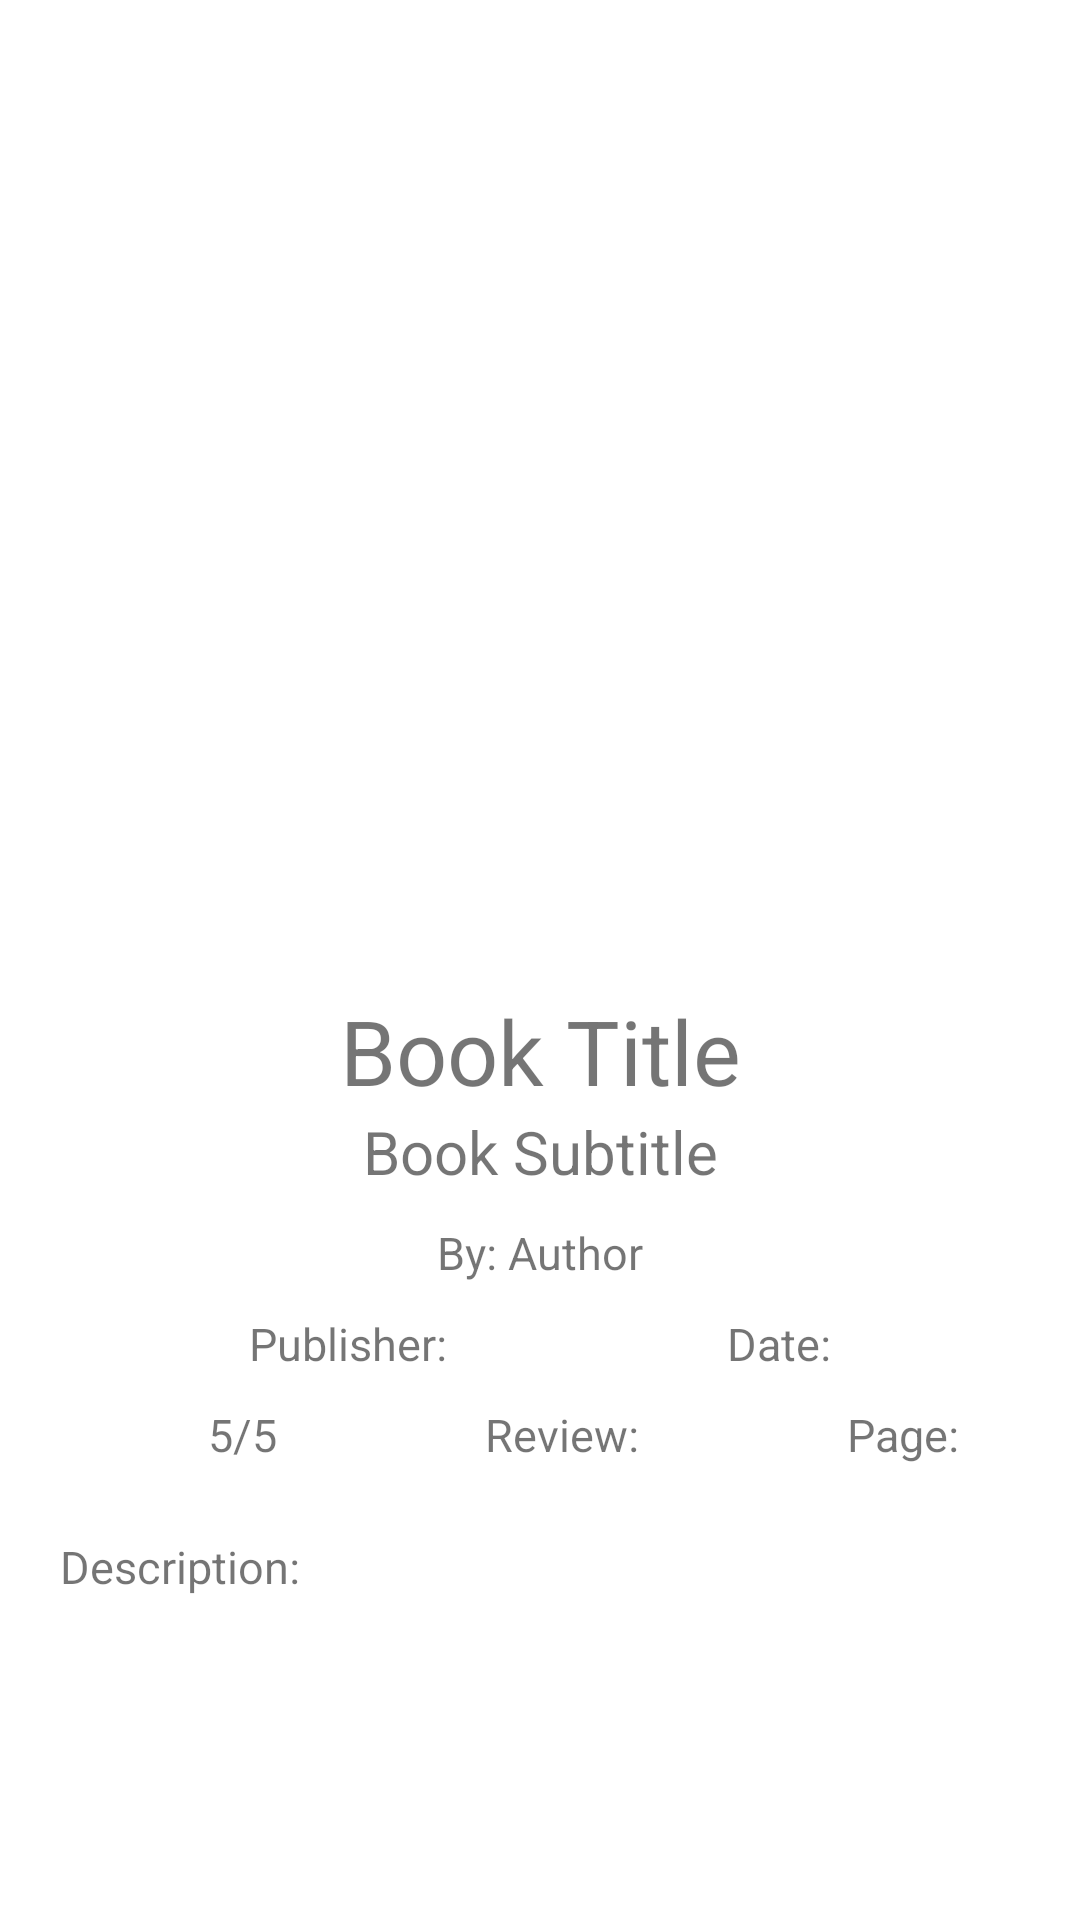

This screen was rendered from an Android layout file. Write that file and the resources it references.
<!-- AndroidManifest.xml: application theme Theme.Elibrary -->
<!-- res/layout/layout_book.xml -->
<?xml version="1.0" encoding="utf-8"?>
<androidx.constraintlayout.widget.ConstraintLayout
    xmlns:android="http://schemas.android.com/apk/res/android"
    xmlns:app="http://schemas.android.com/apk/res-auto"
    android:layout_width="match_parent"
    android:layout_height="match_parent">

    <ImageView
        android:id="@+id/image_book"
        android:layout_width="200dp"
        android:layout_height="300dp"
        android:layout_margin="20dp"
        app:layout_constraintEnd_toEndOf="parent"
        app:layout_constraintStart_toStartOf="parent"
        app:layout_constraintTop_toTopOf="parent" />

    <TextView
        android:id="@+id/text_title"
        android:layout_width="wrap_content"
        android:layout_height="wrap_content"
        android:layout_marginTop="10dp"
        android:text="Book Title"
        android:textSize="30sp"
        android:gravity="center"
        app:layout_constraintBottom_toTopOf="@id/text_subtitle"
        app:layout_constraintEnd_toEndOf="parent"
        app:layout_constraintStart_toStartOf="parent"
        app:layout_constraintTop_toBottomOf="@id/image_book"/>

    <TextView
        android:id="@+id/text_subtitle"
        android:layout_width="wrap_content"
        android:layout_height="wrap_content"
        android:text="Book Subtitle"
        android:textSize="20sp"
        app:layout_constraintBottom_toTopOf="@id/text_author"
        app:layout_constraintEnd_toEndOf="parent"
        app:layout_constraintStart_toStartOf="parent"
        app:layout_constraintTop_toBottomOf="@+id/text_title" />

    <TextView
        android:id="@+id/text_author"
        android:layout_width="wrap_content"
        android:layout_height="wrap_content"
        android:text="By: Author"
        android:layout_margin="10dp"
        android:textSize="15sp"
        app:layout_constraintEnd_toEndOf="parent"
        app:layout_constraintStart_toStartOf="parent"
        app:layout_constraintTop_toBottomOf="@+id/text_subtitle" />

    <TextView
        android:id="@+id/text_publisher"
        android:layout_width="wrap_content"
        android:layout_height="wrap_content"
        android:text="Publisher:"
        android:layout_margin="10dp"
        android:textSize="15sp"
        app:layout_constraintEnd_toStartOf="@id/text_published_date"
        app:layout_constraintStart_toStartOf="parent"
        app:layout_constraintTop_toBottomOf="@+id/text_author" />

    <TextView
        android:id="@+id/text_published_date"
        android:layout_width="wrap_content"
        android:layout_height="wrap_content"
        android:text="Date:"
        android:layout_margin="10dp"
        android:textSize="15sp"
        app:layout_constraintEnd_toEndOf="parent"
        app:layout_constraintStart_toEndOf="@id/text_publisher"
        app:layout_constraintTop_toBottomOf="@+id/text_author" />

    <TextView
        android:id="@+id/text_rating"
        android:layout_width="wrap_content"
        android:layout_height="wrap_content"
        android:text="5/5"
        android:textSize="15sp"
        android:drawableLeft="@drawable/ic_star"
        android:layout_marginTop="10dp"
        android:drawablePadding="5dp"
        app:layout_constraintEnd_toStartOf="@id/text_rating_count"
        app:layout_constraintTop_toBottomOf="@+id/text_publisher"
        app:layout_constraintStart_toStartOf="parent"/>

    <TextView
        android:id="@+id/text_rating_count"
        android:layout_width="wrap_content"
        android:layout_height="wrap_content"
        android:text="Review:"
        android:textSize="15sp"
        android:layout_marginTop="10dp"
        android:drawableLeft="@drawable/ic_review"
        android:drawablePadding="5dp"
        app:layout_constraintStart_toEndOf="@id/text_rating"
        app:layout_constraintTop_toBottomOf="@+id/text_publisher"
        app:layout_constraintEnd_toStartOf="@id/text_page_count"/>

    <TextView
        android:id="@+id/text_page_count"
        android:layout_width="wrap_content"
        android:layout_height="wrap_content"
        android:text="Page:"
        android:textSize="15sp"
        android:drawableLeft="@drawable/ic_book"
        android:layout_marginTop="10dp"
        android:drawablePadding="5dp"
        app:layout_constraintStart_toEndOf="@id/text_rating_count"
        app:layout_constraintTop_toBottomOf="@+id/text_publisher"
        app:layout_constraintEnd_toEndOf="parent"/>

    <TextView
        android:id="@+id/text_description"
        android:layout_width="match_parent"
        android:layout_height="wrap_content"
        android:text="Description:"
        android:textSize="15sp"
        android:layout_margin="20dp"
        app:layout_constraintEnd_toEndOf="parent"
        app:layout_constraintStart_toStartOf="parent"
        app:layout_constraintTop_toBottomOf="@+id/text_rating_count" />

</androidx.constraintlayout.widget.ConstraintLayout>
<!-- resources referenced by this layout -->
<resources>
  <!-- drawable ic_book (drawable) -->
  <vector xmlns:android="http://schemas.android.com/apk/res/android"
      android:width="24dp"
      android:height="24dp"
      android:tint="@color/gray"
      android:viewportWidth="24"
      android:viewportHeight="24">
      <path
          android:fillColor="@android:color/white"
          android:pathData="M21,5c-1.11,-0.35 -2.33,-0.5 -3.5,-0.5c-1.95,0 -4.05,0.4 -5.5,1.5c-1.45,-1.1 -3.55,-1.5 -5.5,-1.5S2.45,4.9 1,6v14.65c0,0.25 0.25,0.5 0.5,0.5c0.1,0 0.15,-0.05 0.25,-0.05C3.1,20.45 5.05,20 6.5,20c1.95,0 4.05,0.4 5.5,1.5c1.35,-0.85 3.8,-1.5 5.5,-1.5c1.65,0 3.35,0.3 4.75,1.05c0.1,0.05 0.15,0.05 0.25,0.05c0.25,0 0.5,-0.25 0.5,-0.5V6C22.4,5.55 21.75,5.25 21,5zM21,18.5c-1.1,-0.35 -2.3,-0.5 -3.5,-0.5c-1.7,0 -4.15,0.65 -5.5,1.5V8c1.35,-0.85 3.8,-1.5 5.5,-1.5c1.2,0 2.4,0.15 3.5,0.5V18.5z" />
      <path
          android:fillColor="@android:color/white"
          android:pathData="M17.5,10.5c0.88,0 1.73,0.09 2.5,0.26V9.24C19.21,9.09 18.36,9 17.5,9c-1.7,0 -3.24,0.29 -4.5,0.83v1.66C14.13,10.85 15.7,10.5 17.5,10.5z" />
      <path
          android:fillColor="@android:color/white"
          android:pathData="M13,12.49v1.66c1.13,-0.64 2.7,-0.99 4.5,-0.99c0.88,0 1.73,0.09 2.5,0.26V11.9c-0.79,-0.15 -1.64,-0.24 -2.5,-0.24C15.8,11.66 14.26,11.96 13,12.49z" />
      <path
          android:fillColor="@android:color/white"
          android:pathData="M17.5,14.33c-1.7,0 -3.24,0.29 -4.5,0.83v1.66c1.13,-0.64 2.7,-0.99 4.5,-0.99c0.88,0 1.73,0.09 2.5,0.26v-1.52C19.21,14.41 18.36,14.33 17.5,14.33z" />
  </vector>
  <!-- drawable ic_review (drawable) -->
  <vector xmlns:android="http://schemas.android.com/apk/res/android"
      android:width="24dp"
      android:height="24dp"
      android:tint="@color/gray"
      android:viewportWidth="24"
      android:viewportHeight="24">
      <path
          android:fillColor="@android:color/white"
          android:pathData="M20,2L4,2c-1.1,0 -1.99,0.9 -1.99,2L2,22l4,-4h14c1.1,0 2,-0.9 2,-2L22,4c0,-1.1 -0.9,-2 -2,-2zM6,14v-2.47l6.88,-6.88c0.2,-0.2 0.51,-0.2 0.71,0l1.77,1.77c0.2,0.2 0.2,0.51 0,0.71L8.47,14L6,14zM18,14h-7.5l2,-2L18,12v2z" />
  </vector>
  <!-- drawable ic_star (drawable) -->
  <vector xmlns:android="http://schemas.android.com/apk/res/android"
      android:width="24dp"
      android:height="24dp"
      android:tint="@color/gray"
      android:viewportWidth="24"
      android:viewportHeight="24">
      <path
          android:fillColor="@android:color/white"
          android:pathData="M12,17.27L18.18,21l-1.64,-7.03L22,9.24l-7.19,-0.61L12,2 9.19,8.63 2,9.24l5.46,4.73L5.82,21z" />
  </vector>
  <style name="Theme.Elibrary" parent="Theme.MaterialComponents.DayNight.NoActionBar">
          
          <item name="colorPrimary">@color/gray</item>
          <item name="colorPrimaryVariant">@color/gray</item>
          <item name="colorOnPrimary">@color/white</item>
          
          <item name="colorSecondary">@color/gray</item>
          <item name="colorSecondaryVariant">@color/gray</item>
          <item name="colorOnSecondary">@color/black</item>
          
          <item name="android:statusBarColor">?attr/colorPrimaryVariant</item>
      </style>
  <!-- not gathered from this repository: default colours our renderer supplied (Android Studio template values) -->
  <color name="black">#FF000000</color>
  <color name="white">#FFFFFFFF</color>
</resources>
